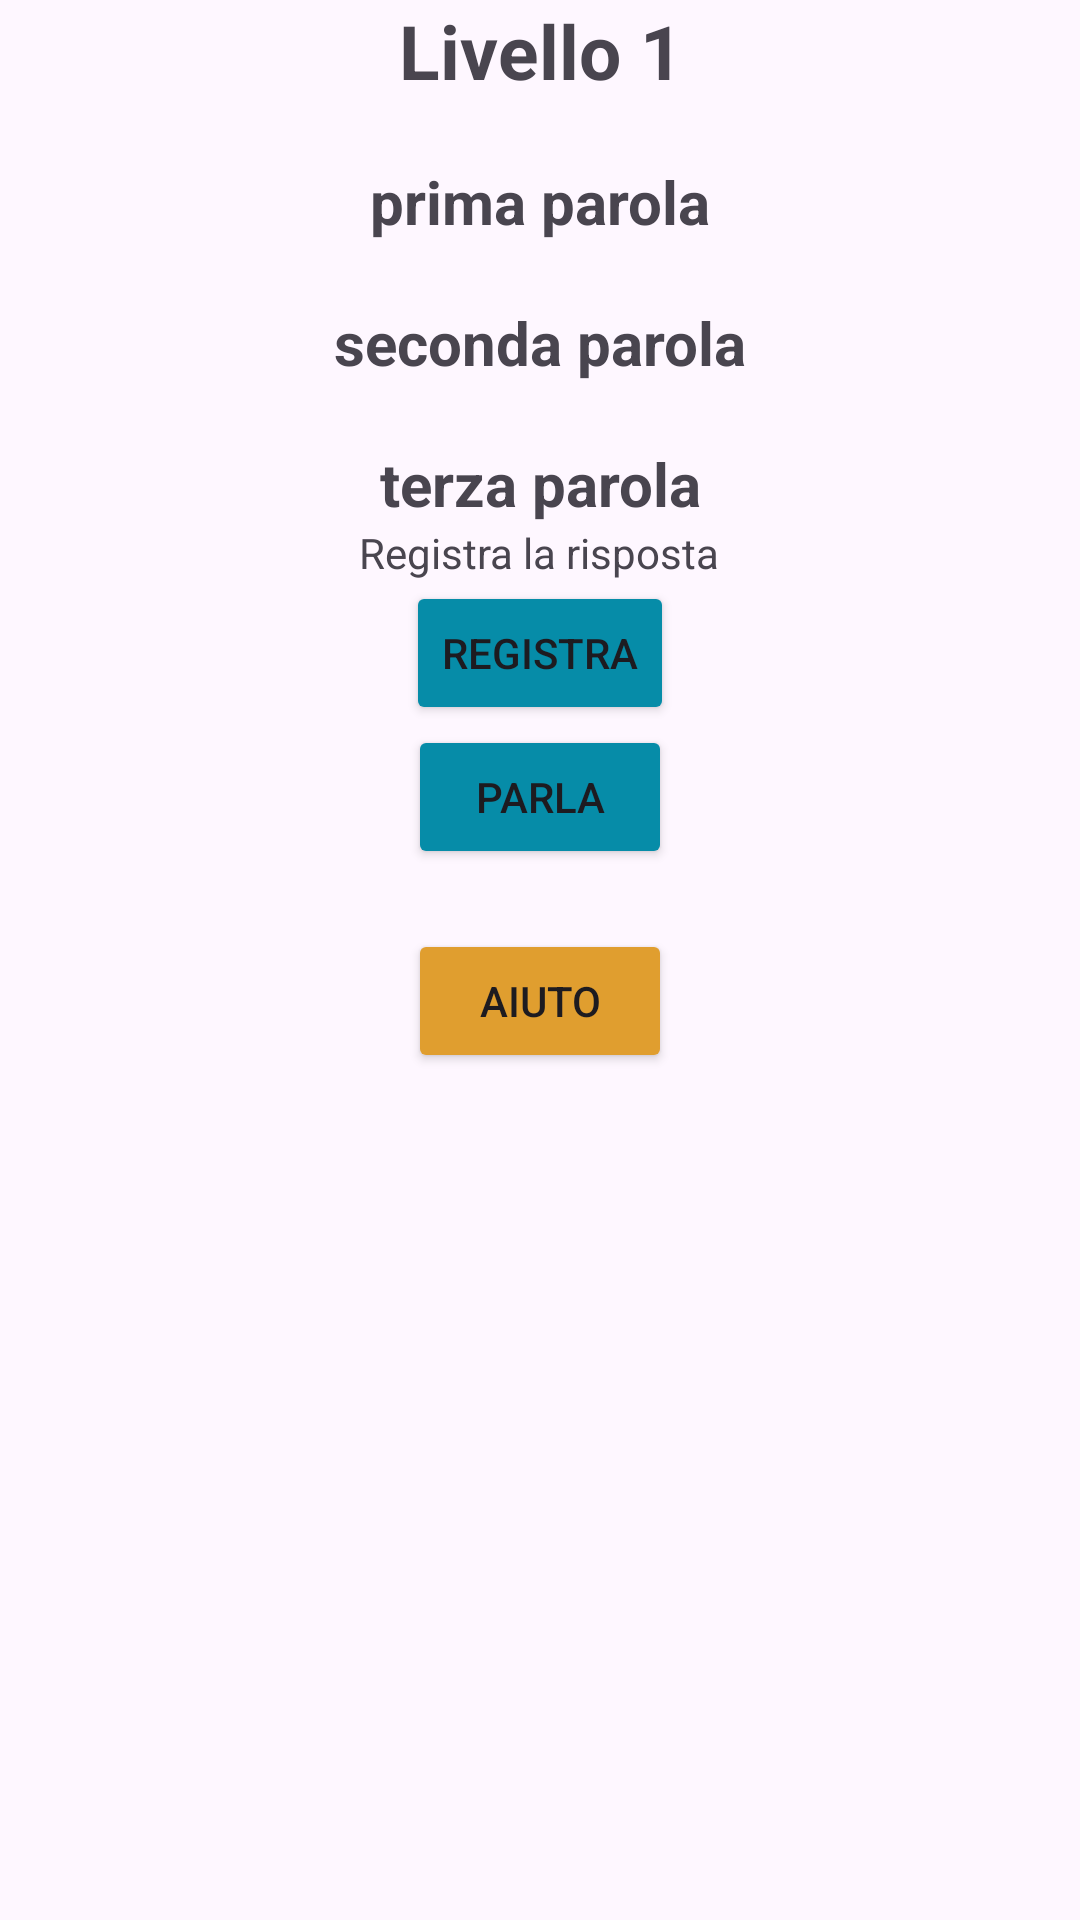

Produce the Android XML layout that renders to this screen, including the resource entries it uses.
<!-- AndroidManifest.xml: application theme Theme.Pronuntia -->
<!-- res/layout/fragment_livello_seq.xml -->
<?xml version="1.0" encoding="utf-8"?>
<FrameLayout xmlns:android="http://schemas.android.com/apk/res/android"
    xmlns:tools="http://schemas.android.com/tools"
    android:layout_width="match_parent"
    android:layout_height="match_parent"
    tools:context=".LivelloSeq">

    
    <LinearLayout
        android:layout_width="match_parent"
        android:layout_height="wrap_content"
        android:orientation="vertical"
        android:gravity="center">

        <TextView
            android:id="@+id/livello"
            android:layout_width="match_parent"
            android:layout_height="match_parent"
            android:textAlignment="center"
            android:text="Livello 1"
            android:textStyle="bold"
            android:textSize="25dp"/>

        <LinearLayout
            android:layout_width="match_parent"
            android:layout_height="wrap_content"
            android:orientation="vertical">

            <TextView
                android:id="@+id/parola1"
                android:layout_width="match_parent"
                android:layout_height="wrap_content"
                android:text="prima parola"
                android:textSize="20dp"
                android:textStyle="bold"
                android:layout_marginTop="20dp"
                android:textAlignment="center"/>

            <TextView
                android:id="@+id/parola2"
                android:layout_width="match_parent"
                android:layout_height="wrap_content"
                android:text="seconda parola"
                android:textSize="20dp"
                android:textStyle="bold"
                android:layout_marginTop="20dp"
                android:textAlignment="center"/>

            <TextView
                android:id="@+id/parola3"
                android:layout_width="match_parent"
                android:layout_height="wrap_content"
                android:text="terza parola"
                android:textSize="20dp"
                android:textStyle="bold"
                android:layout_marginTop="20dp"
                android:textAlignment="center"/>

        </LinearLayout>


        <TextView
            android:id="@+id/registrazioneText"
            android:layout_width="wrap_content"
            android:layout_height="wrap_content"
            android:text="Registra la risposta"/>

        <Button
            android:id="@+id/recordButton"
            android:layout_width="wrap_content"
            android:layout_height="wrap_content"
            android:backgroundTint="#068CA8"
            android:text="Registra"/>



        <Button
            android:id="@+id/speakButton"
            android:layout_width="wrap_content"
            android:layout_height="wrap_content"
            android:backgroundTint="#068CA8"
            android:text="Parla"/>



        <Button
            android:id="@+id/aiuto"
            android:layout_width="wrap_content"
            android:layout_height="wrap_content"
            android:layout_marginTop="20dp"
            android:backgroundTint="#E09E2F"
            android:text="Aiuto"/>

        <TextView
            android:id="@+id/giudizio"
            android:layout_width="wrap_content"
            android:layout_height="wrap_content"
            android:textSize="25dp"
            android:text=""/>

    </LinearLayout>

</FrameLayout>
<!-- resources referenced by this layout -->
<resources>
  <style name="Theme.Pronuntia" parent="Base.Theme.Pronuntia" />
  
      0
  <style name="Base.Theme.Pronuntia" parent="Theme.Material3.DayNight.NoActionBar">
  
      </style>
</resources>
